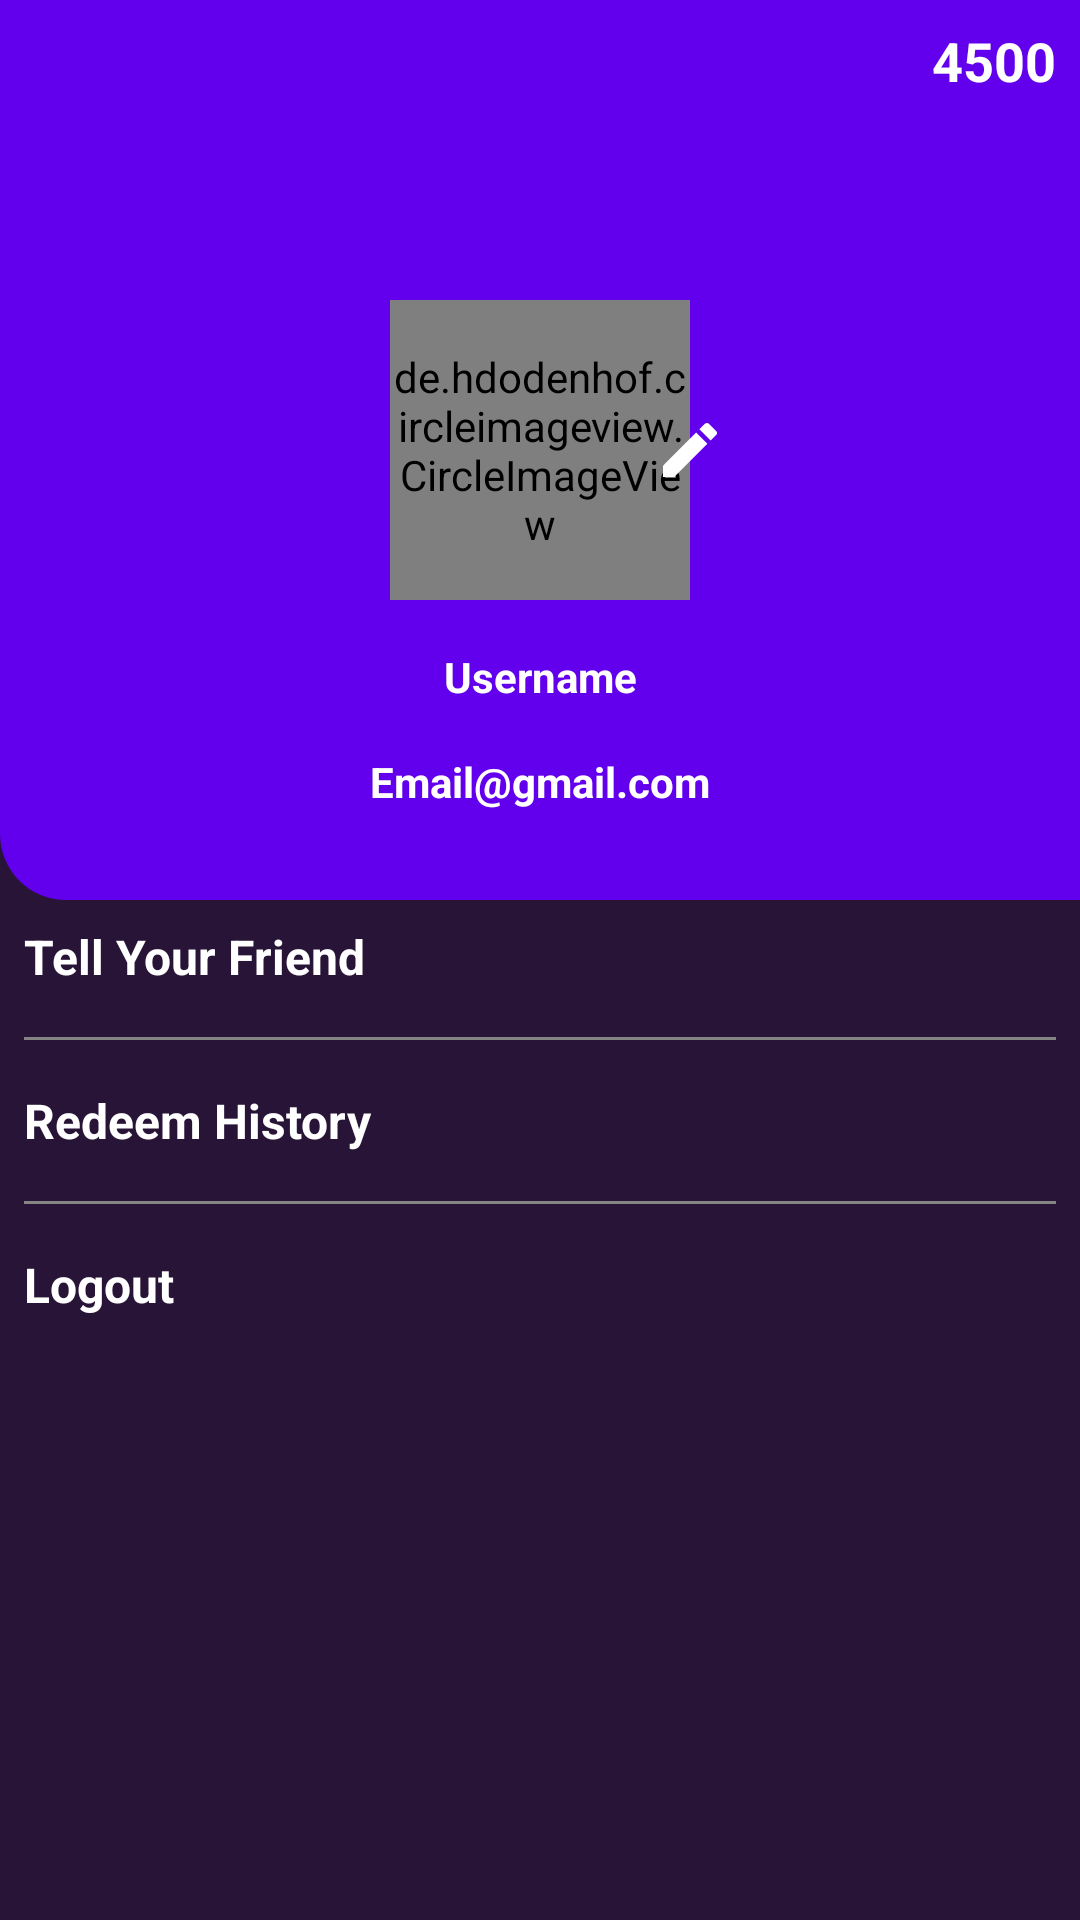

The Android layout XML behind this screen, and the referenced resources:
<!-- AndroidManifest.xml: application theme AppTheme -->
<!-- res/layout/activity_profile.xml -->
<?xml version="1.0" encoding="utf-8"?>
<androidx.constraintlayout.widget.ConstraintLayout xmlns:android="http://schemas.android.com/apk/res/android"
    xmlns:app="http://schemas.android.com/apk/res-auto"
    xmlns:tools="http://schemas.android.com/tools"
    android:layout_width="match_parent"
    android:layout_height="match_parent"
    android:background="#271437"
    tools:context=".activity.ProfileActivity">

    <androidx.constraintlayout.widget.ConstraintLayout
        android:id="@+id/consLayout"
        android:layout_width="match_parent"
        android:layout_height="300dp"
        android:background="@drawable/profile_bg"
        app:layout_constraintEnd_toEndOf="parent"
        app:layout_constraintStart_toStartOf="parent"
        app:layout_constraintTop_toTopOf="parent">

        <TextView
            android:id="@+id/coinsTv"
            android:layout_width="wrap_content"
            android:layout_height="wrap_content"
            android:layout_margin="8dp"
            android:layout_marginTop="8dp"
            android:layout_marginEnd="8dp"
            android:drawableEnd="@drawable/ic_coins"
            android:drawablePadding="8dp"
            android:includeFontPadding="true"
            android:text="4500"
            android:textColor="#fff"
            android:textSize="18sp"
            android:textStyle="bold"
            app:layout_constraintEnd_toEndOf="parent"
            app:layout_constraintTop_toTopOf="parent" />


        <de.hdodenhof.circleimageview.CircleImageView
            android:id="@+id/profileImage"
            android:layout_width="100dp"
            android:layout_height="100dp"
            android:src="@drawable/profile"
            app:civ_border_color="#000"
            app:civ_border_width="2dp"
            app:layout_constraintBottom_toBottomOf="parent"
            app:layout_constraintEnd_toEndOf="parent"
            app:layout_constraintStart_toStartOf="parent"
            app:layout_constraintTop_toTopOf="parent" />

        <ImageButton
            android:id="@+id/editImage"
            style="@style/Widget.AppCompat.Button.Borderless"
            android:layout_width="40dp"
            android:layout_height="40dp"
            android:padding="8dp"
            android:src="@drawable/ic_edit_24"
            app:layout_constraintBottom_toBottomOf="@+id/profileImage"
            app:layout_constraintEnd_toEndOf="@+id/profileImage"
            app:layout_constraintStart_toEndOf="@+id/profileImage"
            app:layout_constraintTop_toTopOf="@+id/profileImage" />

        <TextView
            android:id="@+id/nameTv"
            android:layout_width="wrap_content"
            android:layout_height="wrap_content"
            android:layout_marginTop="16dp"
            android:text="Username"
            android:textColor="#fff"
            android:textStyle="bold"
            app:layout_constraintEnd_toEndOf="@+id/profileImage"
            app:layout_constraintStart_toStartOf="@+id/profileImage"
            app:layout_constraintTop_toBottomOf="@+id/profileImage" />

        <TextView
            android:id="@+id/emailTv"
            android:layout_width="wrap_content"
            android:layout_height="wrap_content"
            android:layout_marginTop="16dp"
            android:text="Email@gmail.com"
            android:textColor="#fff"
            android:textStyle="bold"
            app:layout_constraintEnd_toEndOf="parent"
            app:layout_constraintStart_toStartOf="parent"
            app:layout_constraintTop_toBottomOf="@+id/nameTv" />


    </androidx.constraintlayout.widget.ConstraintLayout>

    <LinearLayout
        android:layout_width="match_parent"
        android:layout_height="wrap_content"
        android:orientation="vertical"
        app:layout_constraintTop_toBottomOf="@+id/consLayout">

        <TextView
            android:id="@+id/shareTv"
            android:layout_width="match_parent"
            android:layout_height="wrap_content"
            android:padding="8dp"
            android:text="Tell Your Friend"
            android:textColor="#fff"
            android:textSize="16sp"
            android:textStyle="bold" />

        <View
            android:layout_width="match_parent"
            android:layout_height="1dp"
            android:layout_margin="8dp"
            android:background="#848484" />

        <TextView
            android:id="@+id/redeemHistoryTv"
            android:layout_width="match_parent"
            android:layout_height="wrap_content"
            android:padding="8dp"
            android:text="Redeem History"
            android:textColor="#fff"
            android:textSize="16sp"
            android:textStyle="bold" />

        <View
            android:layout_width="match_parent"
            android:layout_height="1dp"
            android:layout_margin="8dp"
            android:background="#848484" />

        <TextView
            android:id="@+id/logoutTv"
            android:layout_width="match_parent"
            android:layout_height="wrap_content"
            android:padding="8dp"
            android:text="Logout"
            android:textColor="#fff"
            android:textSize="16sp"
            android:textStyle="bold" />

    </LinearLayout>

    <Button
        android:id="@+id/updateBtn"
        android:layout_width="wrap_content"
        android:layout_height="wrap_content"
        android:layout_marginBottom="16dp"
        android:background="@drawable/btn"
        android:minWidth="150dp"
        android:text="Update"
        android:visibility="gone"
        android:textColor="#fff"
        app:layout_constraintBottom_toBottomOf="parent"
        app:layout_constraintEnd_toEndOf="parent"
        app:layout_constraintStart_toStartOf="parent" />

</androidx.constraintlayout.widget.ConstraintLayout>
<!-- resources referenced by this layout -->
<resources>
  <!-- drawable btn (drawable) -->
  <?xml version="1.0" encoding="utf-8"?>
  <shape xmlns:android="http://schemas.android.com/apk/res/android"
      android:shape="rectangle">
  
      <corners android:radius="14dp" />
      <gradient
          android:angle="45"
          android:endColor="#673A87"
          android:startColor="#2196F3" />
  </shape>
  <!-- drawable ic_edit_24 (drawable) -->
  <vector xmlns:android="http://schemas.android.com/apk/res/android"
      android:width="24dp"
      android:height="24dp"
      android:tint="@android:color/white"
      android:viewportWidth="24"
      android:viewportHeight="24">
      <path
          android:fillColor="@android:color/white"
          android:pathData="M3,17.25V21h3.75L17.81,9.94l-3.75,-3.75L3,17.25zM20.71,7.04c0.39,-0.39 0.39,-1.02 0,-1.41l-2.34,-2.34c-0.39,-0.39 -1.02,-0.39 -1.41,0l-1.83,1.83 3.75,3.75 1.83,-1.83z" />
  </vector>
  <!-- drawable profile_bg (drawable) -->
  <?xml version="1.0" encoding="utf-8"?>
  <shape xmlns:android="http://schemas.android.com/apk/res/android"
      android:shape="rectangle">
  
      <solid android:color="@color/colorPrimary" />
      <corners android:bottomLeftRadius="22dp" />
  </shape>
  <style name="AppTheme" parent="Theme.AppCompat.Light.NoActionBar">
          
          <item name="colorPrimary">@color/colorPrimary</item>
          <item name="colorPrimaryDark">@color/colorPrimaryDark</item>
          <item name="colorAccent">@color/colorAccent</item>
      </style>
  <!-- not gathered from this repository: default colours our renderer supplied (Android Studio template values) -->
  <color name="colorPrimary">#FF6200EE</color>
  <color name="colorPrimaryDark">#FF3700B3</color>
  <color name="colorAccent">#FF03DAC5</color>
</resources>
